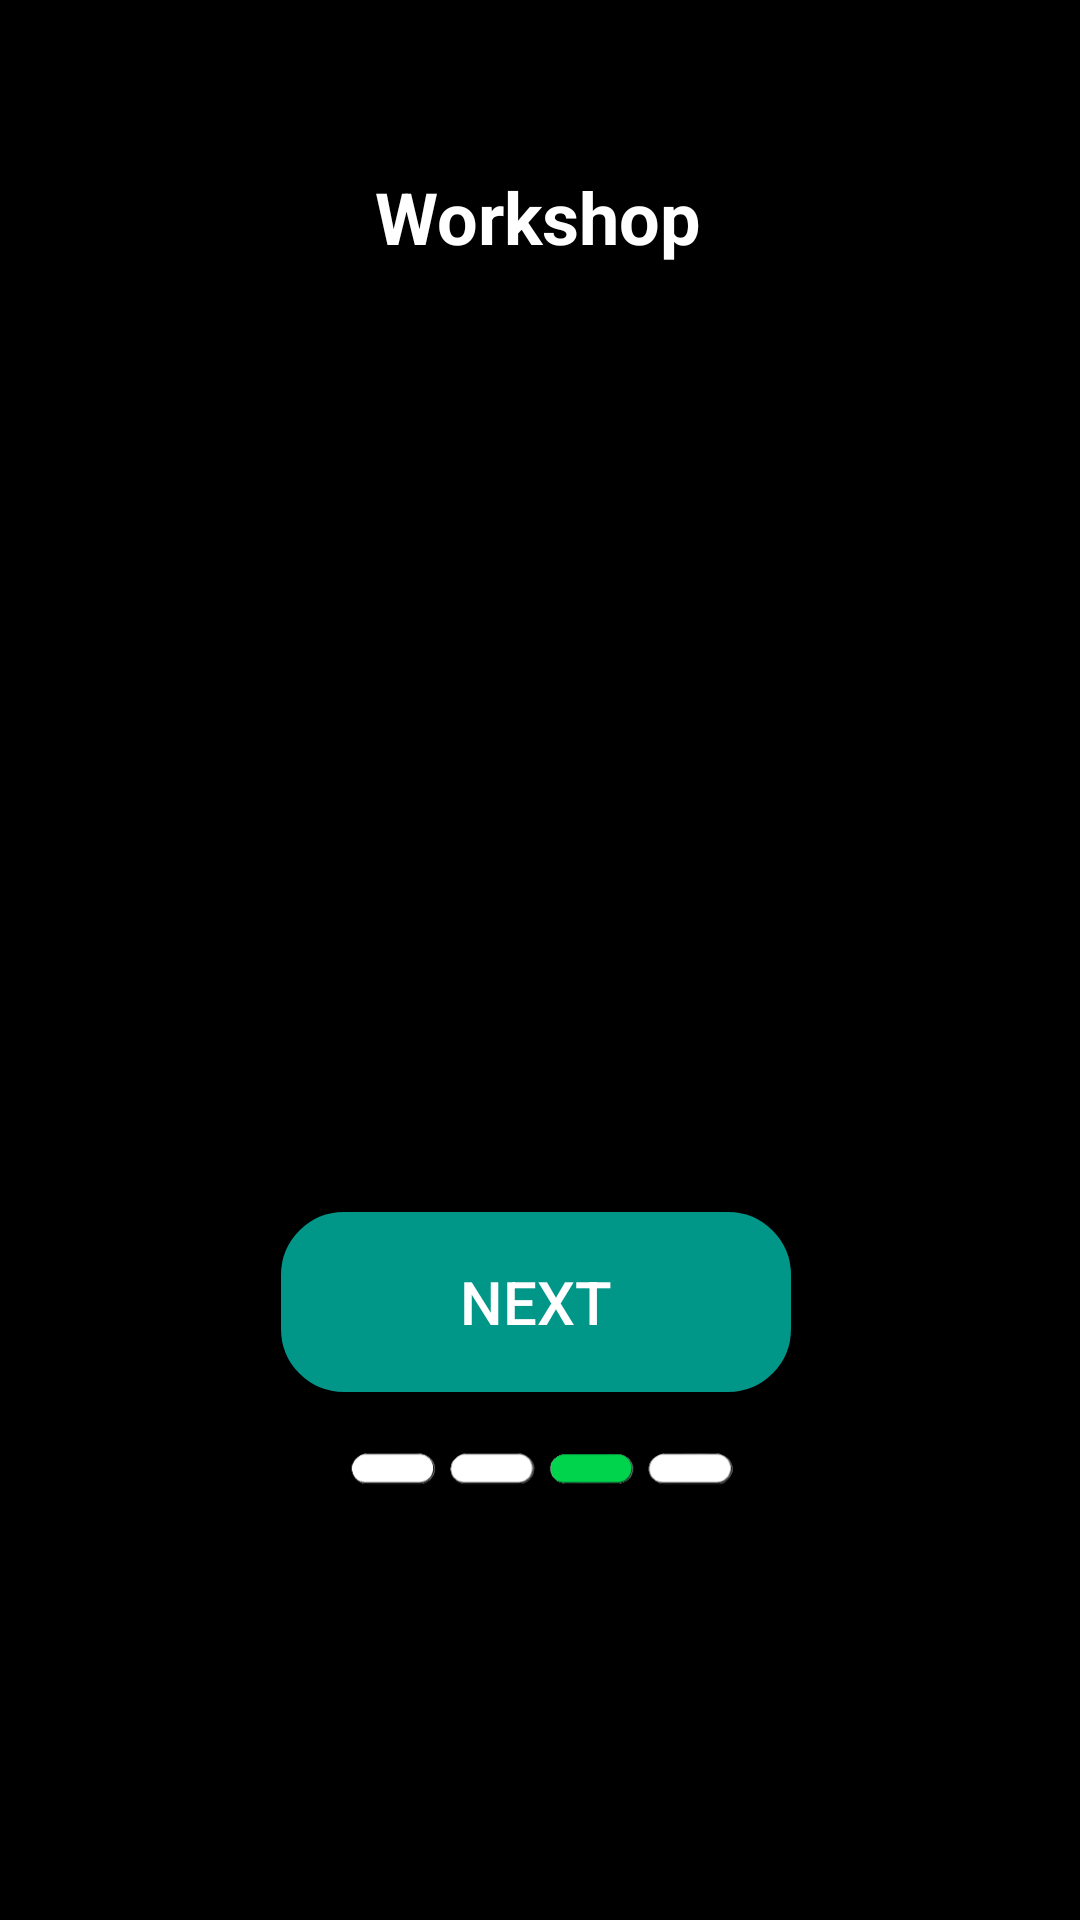

Layout XML and referenced resources for this Android screen:
<!-- AndroidManifest.xml: application theme Theme.RobotApp -->
<!-- res/layout/activity_page2.xml -->
<?xml version="1.0" encoding="utf-8"?>
<androidx.constraintlayout.widget.ConstraintLayout xmlns:android="http://schemas.android.com/apk/res/android"
    xmlns:app="http://schemas.android.com/apk/res-auto"
    xmlns:tools="http://schemas.android.com/tools"
    android:id="@+id/main"
    android:layout_width="match_parent"
    android:layout_height="match_parent"
    android:background="#000000"
    tools:context=".page2">

    <ImageView
        android:id="@+id/imageView4"
        android:layout_width="411dp"
        android:layout_height="734dp"
        app:layout_constraintBottom_toBottomOf="parent"
        app:layout_constraintEnd_toEndOf="parent"
        app:layout_constraintStart_toStartOf="parent"
        app:layout_constraintTop_toTopOf="parent"
        app:layout_constraintVertical_bias="1.0"
        app:srcCompat="@drawable/pngwing_com__7_" />

    <Button
        android:id="@+id/button1"
        android:layout_width="170dp"
        android:layout_height="60dp"
        android:layout_marginStart="132dp"
        android:layout_marginEnd="132dp"
        android:layout_marginBottom="176dp"
        android:background="@drawable/round_btn"
        android:backgroundTint="#009688"
        android:text="Next"
        android:textColor="#FFFFFF"
        android:textSize="20sp"
        app:layout_constraintBottom_toBottomOf="parent"
        app:layout_constraintEnd_toEndOf="parent"
        app:layout_constraintHorizontal_bias="0.521"
        app:layout_constraintStart_toStartOf="parent" />

    <ImageView
        android:id="@+id/imageView7"
        android:layout_width="170dp"
        android:layout_height="68dp"
        android:layout_marginStart="121dp"
        android:layout_marginEnd="110dp"
        android:layout_marginBottom="120dp"
        app:layout_constraintBottom_toBottomOf="parent"
        app:layout_constraintEnd_toEndOf="parent"
        app:layout_constraintStart_toStartOf="parent"
        app:layout_constraintTop_toBottomOf="@+id/button1"
        app:srcCompat="@drawable/jhbhjbhjbhj" />

    <TextView
        android:id="@+id/textView7"
        android:layout_width="wrap_content"
        android:layout_height="wrap_content"
        android:layout_marginTop="150dp"
        android:text="Workshop"
        android:textColor="#FFFFFF"
        android:textSize="24sp"
        android:textStyle="bold"
        app:layout_constraintEnd_toEndOf="parent"
        app:layout_constraintHorizontal_bias="0.498"
        app:layout_constraintStart_toStartOf="parent"
        app:layout_constraintTop_toTopOf="@+id/imageView4" />

</androidx.constraintlayout.widget.ConstraintLayout>
<!-- resources referenced by this layout -->
<resources>
  <!-- drawable jhbhjbhjbhj: png bitmap (drawable, 5093 bytes) -->
  <!-- drawable round_btn (drawable) -->
  <?xml version="1.0" encoding="utf-8"?>
  <shape xmlns:android="http://schemas.android.com/apk/res/android"
      xmlns:tools="http://schemas.android.com/tools"
      android:shape="rectangle"
      tools:ignore="ExtraText">
      <corners android:radius="20dp" /> 
      <solid android:color="#0D7E73" /> 
      <stroke
          android:width="2dp"
  android:color="@color/black"
          ></stroke>
  </shape>
  <style name="Theme.RobotApp" parent="Base.Theme.RobotApp" />
  <color name="black">#FF000000</color>
  <style name="Base.Theme.RobotApp" parent="Theme.AppCompat.Light.NoActionBar">
          
          
      </style>
</resources>
